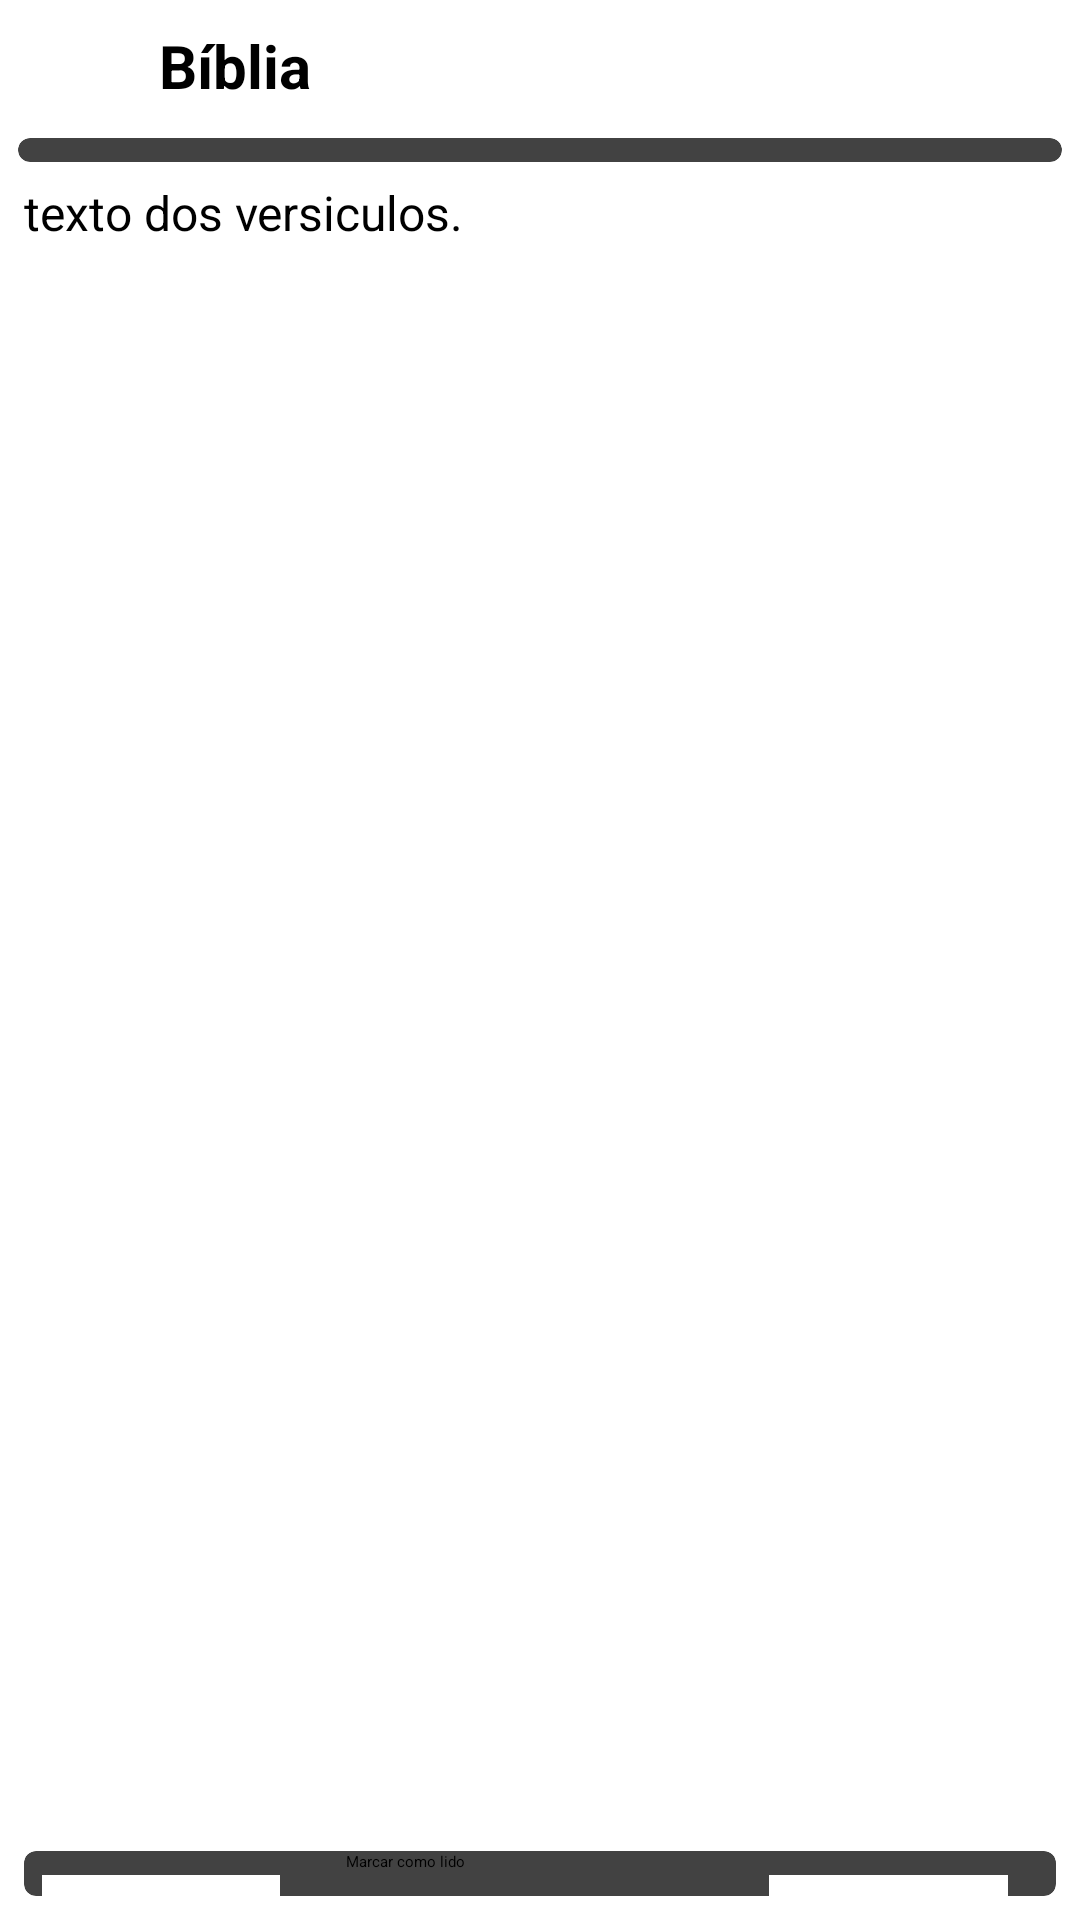

Reconstruct the res/layout file that produces this screen, plus the resources it refers to.
<!-- AndroidManifest.xml: application theme Theme.BibliaSagrada -->
<!-- res/layout/activity_biblia.xml -->
<?xml version="1.0" encoding="utf-8"?>
<LinearLayout xmlns:android="http://schemas.android.com/apk/res/android"
    xmlns:app="http://schemas.android.com/apk/res-auto"
    xmlns:tools="http://schemas.android.com/tools"
    android:layout_width="match_parent"
    android:layout_height="match_parent"
    android:orientation="vertical"
    tools:context=".view.Activity_biblia">

    <LinearLayout
        android:layout_width="match_parent"
        android:layout_height="wrap_content"
        android:orientation="horizontal">

        <ImageButton
            android:id="@+id/imgBack"
            android:layout_width="45dp"
            android:layout_height="30dp"
            android:layout_marginTop="6dp"
            android:layout_marginStart="1dp"
            android:layout_marginEnd="4dp"
            android:background="@color/white"
            app:srcCompat="@drawable/back_seta" />

        <TextView
        android:id="@+id/txtBibliaLivros"
        android:layout_width="0dp"
        android:layout_height="wrap_content"
        android:layout_weight="1"
        android:layout_marginTop="2dp"
        android:layout_marginStart="3dp"
        android:layout_gravity="center_vertical"
        android:text="@string/txt_biblia_livros"
        android:textColor="@color/black"
        android:textSize="20sp"
        android:textStyle="bold" />

    <ImageButton
        android:id="@+id/imgZoomMais"
        android:layout_width="45dp"
        android:layout_height="40dp"
        android:layout_marginStart="1dp"
        android:layout_marginEnd="2dp"
        android:background="@color/white"
        app:srcCompat="@drawable/zoom_mais" />

    <ImageButton
        android:id="@+id/imgZoomMenos"
        android:layout_width="45dp"
        android:layout_height="40dp"
        android:layout_marginStart="1dp"
        android:layout_marginEnd="4dp"
        android:background="@color/white"
        app:srcCompat="@drawable/zoom_menos" />

    </LinearLayout>


    <androidx.cardview.widget.CardView
        android:layout_width="match_parent"
        android:layout_height="wrap_content"
        android:layout_margin="6dp"
        app:cardCornerRadius="4dp"
        android:elevation="10dp">

    <androidx.appcompat.widget.LinearLayoutCompat
        android:layout_width="match_parent"
        android:layout_height="wrap_content"
        android:layout_gravity="center_vertical"
        android:orientation="horizontal">

    <Spinner
        android:id="@+id/spinnerLivros"
        android:layout_width="wrap_content"
        android:layout_height="wrap_content"
        android:layout_marginStart="8dp"
        android:layout_marginEnd="8dp"
        android:layout_marginBottom="8dp" />

    <Spinner
        android:id="@+id/spinnerCapitulos"
        android:layout_width="wrap_content"
        android:layout_height="wrap_content"
        android:layout_marginStart="8dp"
        android:layout_marginEnd="8dp"
        android:layout_marginBottom="8dp" />

    </androidx.appcompat.widget.LinearLayoutCompat>

    </androidx.cardview.widget.CardView>



    <ScrollView
        android:id="@+id/scrollView"
        android:layout_width="match_parent"
        android:layout_height="0dp"
        android:layout_weight="1">

        <TextView
            android:id="@+id/txtVersiculo"
            android:layout_width="match_parent"
            android:layout_marginStart="8dp"
            android:textStyle="normal"
            android:textColor="@color/black"
            android:textSize="16sp"
            android:layout_marginEnd="8dp"
            android:layout_height="wrap_content"
            android:text="@string/txt_texto_versiculos" />

    </ScrollView>

    <androidx.cardview.widget.CardView
        android:layout_width="match_parent"
        android:layout_height="wrap_content"
        android:layout_margin="8dp"
        app:cardCornerRadius="4dp"
        android:elevation="7dp">

    <LinearLayout
        android:layout_width="match_parent"
        android:layout_height="wrap_content"
        android:layout_gravity="center_vertical"
        android:orientation="horizontal">


        <ImageButton
            android:id="@+id/imgSetaEsquerda"
            android:layout_width="wrap_content"
            android:layout_height="match_parent"
            android:layout_weight="1"
            android:layout_marginStart="6dp"
            android:layout_marginTop="8dp"
            android:layout_marginEnd="16dp"
            android:background="@color/white"
            app:srcCompat="@drawable/seta_esquerda_bibli" />

        <CheckBox
            android:id="@+id/chkLido"
            android:layout_width="wrap_content"
            android:layout_height="match_parent"
            android:layout_weight="1"
            android:layout_marginStart="6dp"
            android:layout_marginEnd="16dp"
            android:layout_marginBottom="8dp"
            android:text="@string/chk_marcar_como_lido" />


        <ImageButton
            android:id="@+id/imgSetaDireita"
            android:layout_width="wrap_content"
            android:layout_height="match_parent"
           android:layout_weight="1"
            android:layout_marginStart="6dp"
            android:layout_marginTop="8dp"
            android:layout_marginEnd="16dp"
            android:background="@color/white"
            app:srcCompat="@drawable/seta_direita_bibli" />

    </LinearLayout>

    </androidx.cardview.widget.CardView>

</LinearLayout>
<!-- resources referenced by this layout -->
<resources>
  <color name="black">#FF000000</color>
  <color name="white">#FFFFFFFF</color>
  <!-- drawable seta_direita_bibli: png bitmap (drawable, 211 bytes) -->
  <!-- drawable seta_esquerda_bibli: png bitmap (drawable, 209 bytes) -->
  <!-- drawable zoom_mais: png bitmap (drawable, 820 bytes) -->
  <!-- drawable zoom_menos: png bitmap (drawable, 712 bytes) -->
  <string name="chk_marcar_como_lido">Marcar como lido</string>
  <string name="txt_biblia_livros">Bíblia</string>
  <string name="txt_texto_versiculos">texto dos versiculos.</string>
  <style name="Theme.BibliaSagrada" parent="Theme.MaterialComponents.DayNight.DarkActionBar">
          
          <item name="colorPrimary">@color/azul_tema</item>
          <item name="colorPrimaryVariant">@color/azul_tema</item>
          <item name="colorOnPrimary">@color/white</item>
          
          <item name="colorSecondary">@color/azul_tema</item>
          <item name="colorSecondaryVariant">@color/teal_700</item>
          <item name="colorOnSecondary">@color/black</item>
          
          <item name="android:statusBarColor">?attr/colorPrimaryVariant</item>
          
      </style>
  <color name="azul_tema">#0b72c5</color>
  <color name="teal_700">#FF018786</color>
</resources>
